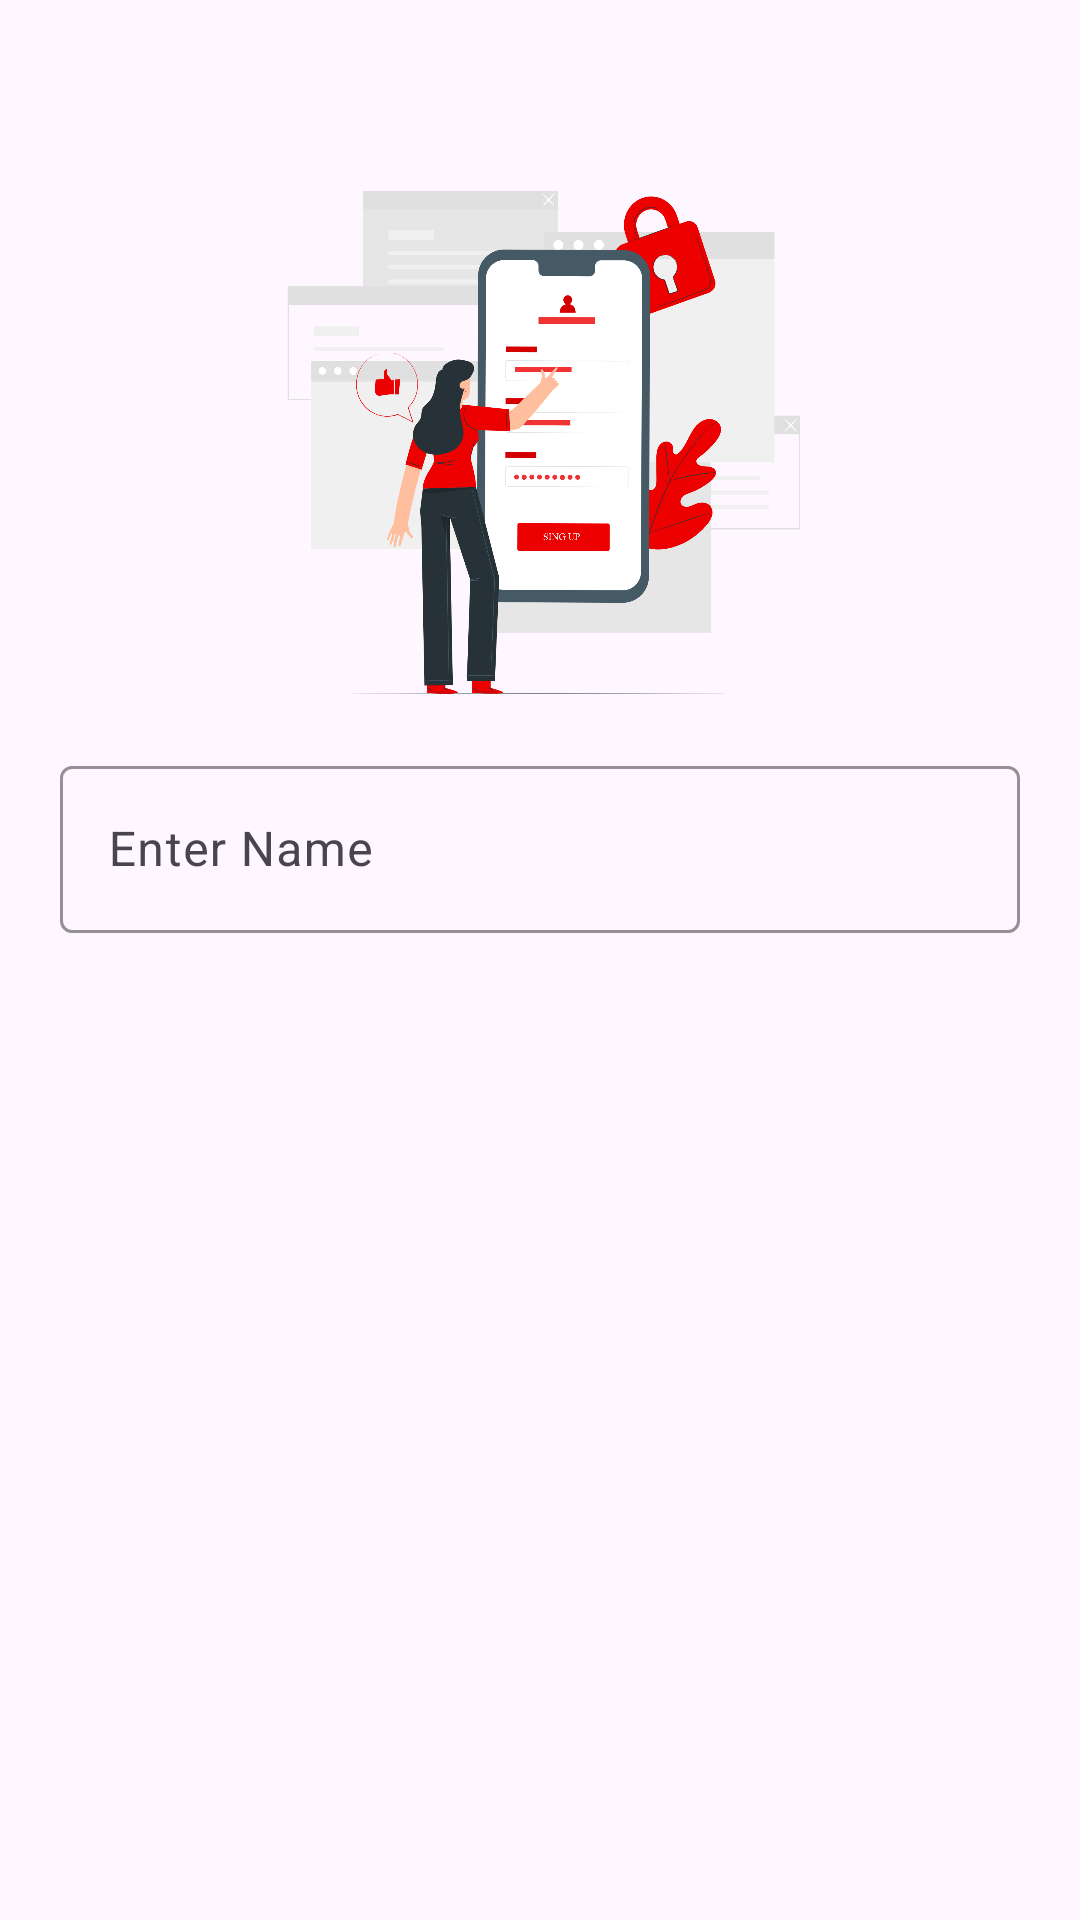

Here is an Android app screen rendered from its layout file. Give the layout XML and the strings, colors and styles it references.
<!-- AndroidManifest.xml: application theme Theme.Android -->
<!-- res/layout/ui_signup.xml -->
<?xml version="1.0" encoding="utf-8"?>
<androidx.appcompat.widget.LinearLayoutCompat xmlns:android="http://schemas.android.com/apk/res/android"
    android:layout_width="match_parent"
    android:layout_height="match_parent"
    xmlns:app="http://schemas.android.com/apk/res-auto">
    <ScrollView
        android:layout_width="match_parent"
        android:layout_height="match_parent">
        <LinearLayout
            android:layout_width="match_parent"
            android:layout_height="match_parent"
            android:orientation="vertical"
            android:layout_marginHorizontal="20dp">

            <ImageView
                android:layout_width="match_parent"
                android:layout_height="200dp"
                android:src="@drawable/signup"
                android:layout_marginTop="50dp"/>
            <com.google.android.material.textfield.TextInputLayout
                android:layout_width="match_parent"
                android:layout_height="wrap_content"
                app:boxStrokeColor="@color/red"
                app:hintEnabled="true">
                <com.google.android.material.textfield.TextInputEditText
                    android:layout_width="match_parent"
                    android:layout_height="wrap_content"
                    android:hint="Enter Name"/>

            </com.google.android.material.textfield.TextInputLayout>




        </LinearLayout>
    </ScrollView>

</androidx.appcompat.widget.LinearLayoutCompat>
<!-- resources referenced by this layout -->
<resources>
  <color name="red">#AE0000</color>
  <!-- drawable signup: png bitmap (drawable, 294547 bytes) -->
  <style name="Theme.Android" parent="Base.Theme.Android" />
  <style name="Base.Theme.Android" parent="Theme.Material3.Light.NoActionBar">
          
           <item name="colorPrimary">@color/voilet</item>
      </style>
  <color name="voilet">#8C4BFF</color>
</resources>
